Run: headless pygame with SDL's dummy video driver; simulated clock (each Clock.tick advances the game by its frame time, no real sleeping); random seed 0; keys injected as events and as key.get_pressed() state; mouse plan: one left click at the window centre at the start of phase 2, then a move to the lower-right quarter at the start of phase 3.
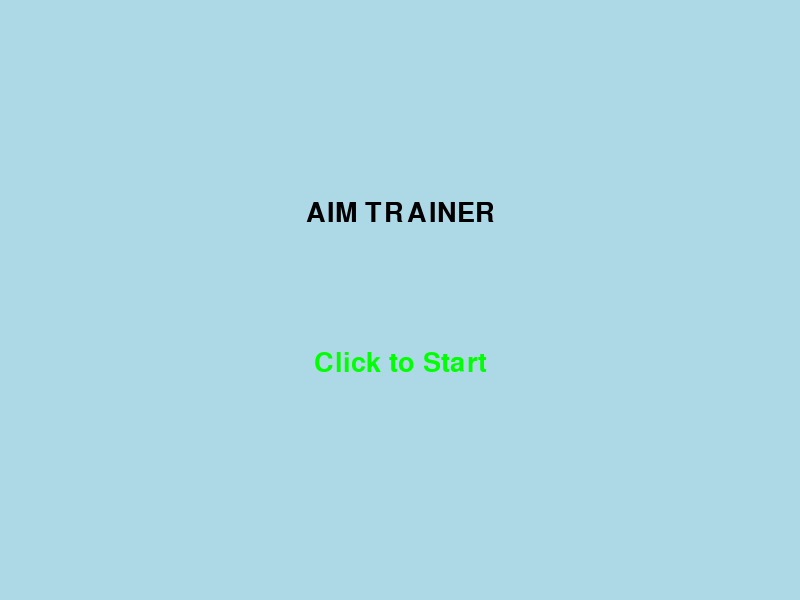
Frame 1 of 4 · flips 1–60 · no input
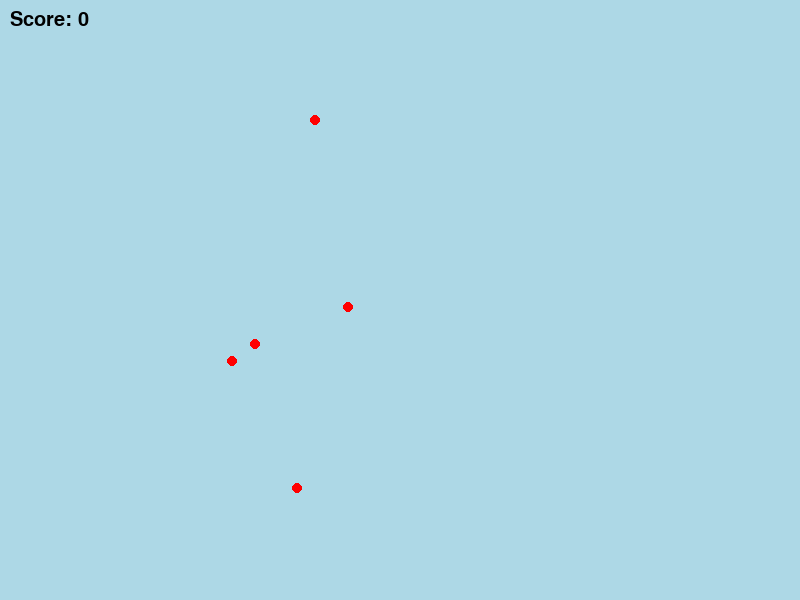
Frame 2 of 4 · flips 61–180 · clicked the window centre · tapped SPACE, RETURN · held RIGHT (→), D
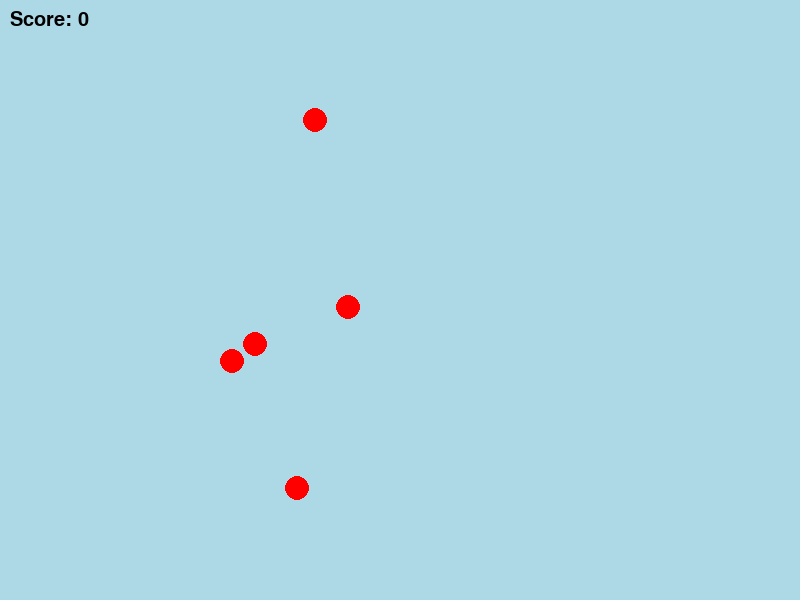
Frame 3 of 4 · flips 181–300 · moved the mouse to the lower-right quarter · held DOWN (↓), S
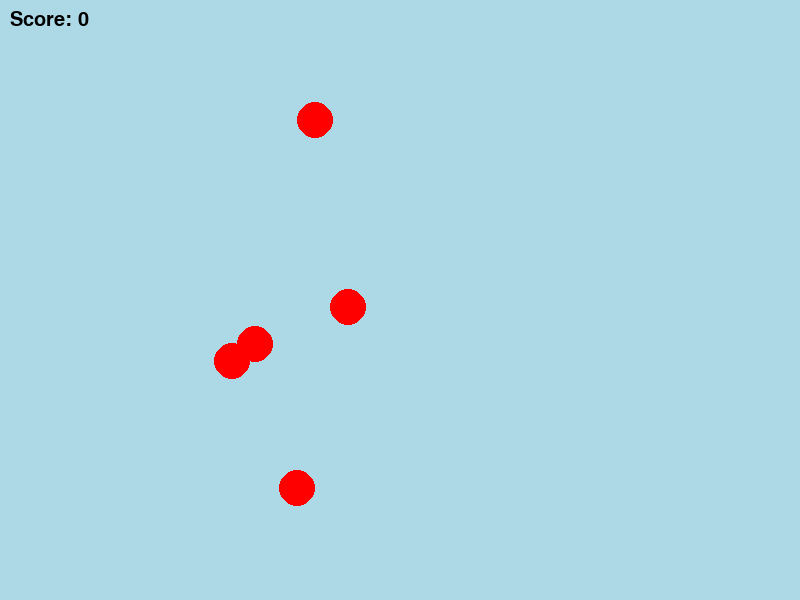
Frame 4 of 4 · flips 301–420 · held LEFT (←), A, UP (↑), W

The pygame program that drew these frames:

import pygame
import math
import random

# Initialize pygame
pygame.init()

# Define constants
WIDTH, HEIGHT = 800, 600
WHITE = (255, 255, 255)
LIGHT_BLUE = (173, 216, 230)
RED = (255, 0, 0)
GREEN = (0, 255, 0)
BLACK = (0, 0, 0)

# Initialize the window
WIN = pygame.display.set_mode((WIDTH, HEIGHT))
pygame.display.set_caption("AIM TRAINER")

# Font setup
font = pygame.font.SysFont("comicsans", 40)
score_font = pygame.font.SysFont("comicsans", 30)

# Target class
class Target:
    MAX_SIZE = 30
    GROWTH_RATE = 0.05

    def __init__(self, x, y):
        self.x = x
        self.y = y
        self.size = 0
        self.grow = True

    def update(self):
        if self.grow:
            self.size += self.GROWTH_RATE
            if self.size >= self.MAX_SIZE:
                self.size = self.MAX_SIZE
                self.grow = False
        else:
            self.size -= self.GROWTH_RATE
            if self.size <= 0:
                self.size = 0
                self.grow = True

    def draw(self, win):
        pygame.draw.circle(win, RED, (self.x, self.y), int(self.size))
    
    def check_collision(self, mouse_x, mouse_y):
        distance = math.sqrt((self.x - mouse_x) ** 2 + (self.y - mouse_y) ** 2)
        return distance <= self.size


# Main game loop
def main():
    run = True
    score = 0
    targets = [Target(random.randint(100, WIDTH - 400), random.randint(100, HEIGHT - 100)) for _ in range(5)]  # 5 targets initially

    # Game loop
    while run:
        WIN.fill(LIGHT_BLUE)

        # Event handling
        for event in pygame.event.get():
            if event.type == pygame.QUIT:
                run = False
            if event.type == pygame.MOUSEBUTTONDOWN:
                mouse_x, mouse_y = pygame.mouse.get_pos()
                for target in targets:
                    if target.check_collision(mouse_x, mouse_y):
                        score += 1
                        targets.remove(target)  # Remove the target clicked
                        # Add a new target at a random position
                        targets.append(Target(random.randint(100, WIDTH - 100), random.randint(100, HEIGHT - 100)))

        # Update and draw targets
        for target in targets:
            target.update()
            target.draw(WIN)

        # Display score
        score_text = score_font.render(f"Score: {score}", True, BLACK)
        WIN.blit(score_text, (10, 10))

        pygame.display.update()

    pygame.quit()


# Start Menu
def start_menu():
    run = True
    while run:
        WIN.fill(LIGHT_BLUE)

        # Draw Start Menu text
        title_text = font.render("AIM TRAINER", True, BLACK)
        start_text = font.render("Click to Start", True, GREEN)

        WIN.blit(title_text, (WIDTH // 2 - title_text.get_width() // 2, HEIGHT // 2 - 100))
        WIN.blit(start_text, (WIDTH // 2 - start_text.get_width() // 2, HEIGHT // 2 + 50))

        # Event handling for starting the game
        for event in pygame.event.get():
            if event.type == pygame.QUIT:
                run = False
            if event.type == pygame.MOUSEBUTTONDOWN:
                main()  # Start the game when clicked

        pygame.display.update()


# Game Over Screen
def game_over(score):
    run = True
    while run:
        WIN.fill(LIGHT_BLUE)

        # Draw Game Over text
        game_over_text = font.render("GAME OVER", True, BLACK)
        final_score_text = score_font.render(f"Your Score: {score}", True, BLACK)
        restart_text = score_font.render("Click to Restart", True, GREEN)

        WIN.blit(game_over_text, (WIDTH // 2 - game_over_text.get_width() // 2, HEIGHT // 2 - 100))
        WIN.blit(final_score_text, (WIDTH // 2 - final_score_text.get_width() // 2, HEIGHT // 2))
        WIN.blit(restart_text, (WIDTH // 2 - restart_text.get_width() // 2, HEIGHT // 2 + 50))

        # Event handling for restarting the game
        for event in pygame.event.get():
            if event.type == pygame.QUIT:
                run = False
            if event.type == pygame.MOUSEBUTTONDOWN:
                start_menu()  # Restart the game when clicked

        pygame.display.update()


# Run the start menu
if __name__ == "__main__":
    start_menu()
